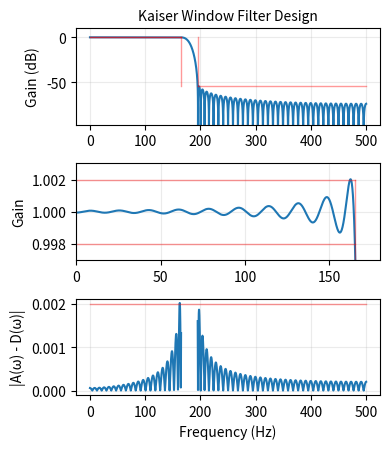

Reproduce this figure in Python.
# -*- coding: utf-8 -*-
from __future__ import division, print_function

import numpy as np
from scipy.signal import kaiserord, firwin, freqz
import matplotlib.pyplot as plt


def kaiser_lowpass(delta_db, cutoff, width, fs):
    """
    Design a lowpass filter using the Kaiser window method.
    """
    # Convert to normalized frequencies
    nyq = 0.5*fs
    cutoff = cutoff / nyq
    width = width / nyq

    # Design the parameters for the Kaiser window FIR filter.
    numtaps, beta = kaiserord(delta_db, width)
    numtaps |= 1  # Ensure a Type I FIR filter.

    taps = firwin(numtaps, cutoff, window=('kaiser', beta), scale=False)

    return taps, beta


# User inputs...
# Values in Hz
fs = 1000.0
cutoff = 180.0
width = 30.0
deltap = 0.005
deltas = 0.002
delta = min(deltap, deltas)
stop_db = -20*np.log10(delta)

# Filter design...
taps, beta = kaiser_lowpass(stop_db, cutoff, width, fs)

print("Inputs")
print("------")
print("fs:", fs)
print("cutoff:", cutoff)
print("transition band width:", width)
print("delta:", delta, " (%.3f dB)" % stop_db)
print()
print("Kaiser design")
print("-------------")
print("numtaps:", len(taps))
print("beta: %.3f" % beta)

# Compute and plot the frequency response...
w, h = freqz(taps, worN=8000)
w *= 0.5*fs/np.pi

plt.figure(figsize=(4.0, 4.6))

plt.subplot(3, 1, 1)
plt.plot(w, 20*np.log10(np.abs(h)))
upper_ripple = 20*np.log10(1 + delta)
lower_ripple = 20*np.log10(1 - delta)
lower_trans = cutoff - 0.5*width
upper_trans = cutoff + 0.5*width

plt.plot([0, lower_trans], [upper_ripple, upper_ripple], 'r',
         linewidth=1, alpha=0.4)
plt.plot([0, lower_trans], [lower_ripple, lower_ripple], 'r',
         linewidth=1, alpha=0.4)
plt.plot([upper_trans, 0.5*fs], [-stop_db, -stop_db], 'r',
         linewidth=1, alpha=0.4)
plt.plot([lower_trans, lower_trans], [-stop_db, upper_ripple], color='r',
         linewidth=1, alpha=0.4)
plt.plot([upper_trans, upper_trans], [-stop_db, upper_ripple], color='r',
         linewidth=1, alpha=0.4)

plt.ylim(-1.8*stop_db, 10)
plt.ylabel('Gain (dB)')
plt.title('Kaiser Window Filter Design', fontsize=10)

plt.grid(alpha=0.25)

plt.subplot(3, 1, 2)
plt.plot(w, np.abs(h))
plt.plot([0, lower_trans], [1 + delta, 1 + delta], 'r',
         linewidth=1, alpha=0.4)
plt.plot([0, lower_trans], [1 - delta, 1 - delta], 'r',
         linewidth=1, alpha=0.4)
plt.plot([upper_trans, 1], [delta, delta], 'r', linewidth=1, alpha=0.4)
plt.plot([lower_trans, lower_trans], [delta, 1 + delta], color='r',
         linewidth=1, alpha=0.4)
plt.plot([upper_trans, upper_trans], [delta, 1 + delta], color='r',
         linewidth=1, alpha=0.4)

plt.ylim(1 - 1.5*delta, 1 + 1.5*delta)
plt.ylabel('Gain')
plt.xlim(0, cutoff)
plt.grid(alpha=0.25)

plt.subplot(3, 1, 3)
desired = w < cutoff
deviation = np.abs(np.abs(h) - desired)
deviation[(w >= cutoff-0.5*width) & (w <= cutoff + 0.5*width)] = np.nan
plt.plot(w, deviation)
plt.plot([0, 0.5*fs], [deltas, deltas], 'r', linewidth=1, alpha=0.4)
plt.ylabel('|A(ω) - D(ω)|')
plt.grid(alpha=0.25)

plt.xlabel('Frequency (Hz)')
plt.tight_layout()

plt.savefig('kaiser_lowpass_filter_design.pdf')
